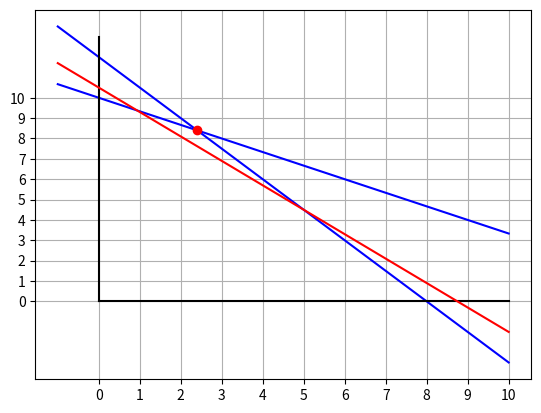

This figure's Python source:
# -*- coding: utf-8 -*-
"""
Created on Thu May 28 10:02:44 2020

[redacted]
"""

import matplotlib.pyplot as plt
import numpy as np

x1=np.linspace(-1,10)
x2=np.linspace(-1,10)
x3=np.linspace(-1,10)
y1=(30-2*x1)/3
y2=(24-3*x2)/2

u=2.4
w=8.4

plt.plot(x1,y1,'b')
plt.plot(x2,y2,'b')
plt.plot([0,0],[0,13],'k')
plt.plot([0,10],[0,0],'k')
plt.plot(x3,(-12*x3+105)/10,'r')
plt.xticks(np.linspace(0,10,11))
plt.yticks(np.linspace(0,10,11))
plt.grid('on')
plt.plot(u,w,'ro')
#plt.arrow(3,6.9,5/5,6/5)
plt.savefig('PSol6_Q3.png',dpi=1000)

#plt.axis('equal')